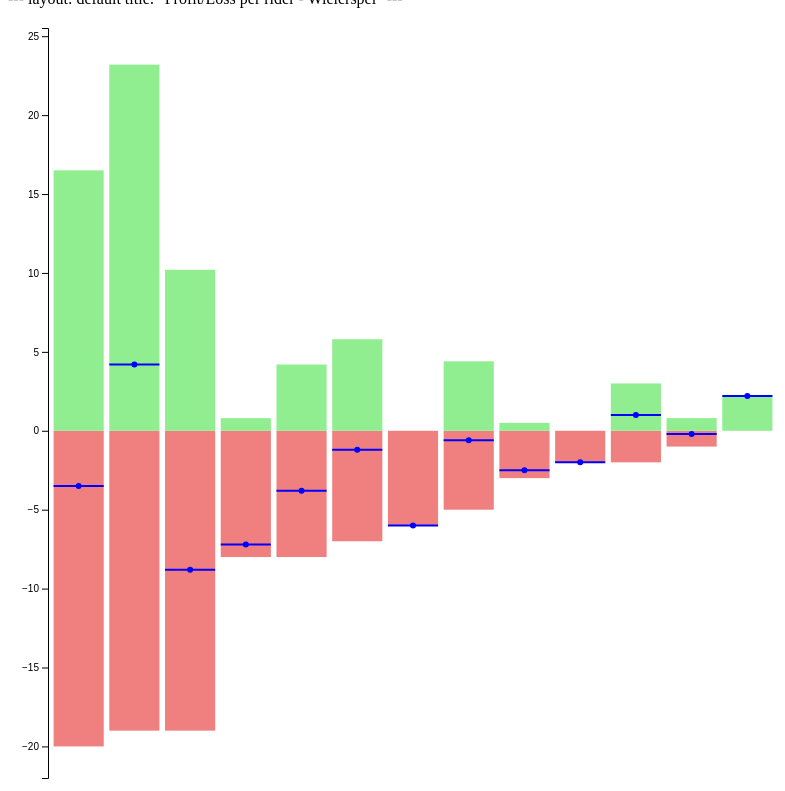
D3 v7 page, settled after 480 driven frames (8 s of simulated time); the page loaded 1 data file(s).


        // Set up the chart dimensions
        const margin = { top: 20, right: 30, bottom: 30, left: 40 };
        const width = 800 - margin.left - margin.right;
        const height = 800 - margin.top - margin.bottom; // Extend the height

        // Load the CSV data
        d3.csv('riders_with_points.csv')
            .then(data => {
                // Filter data for ploegleider "Wijnand"
                data = data.filter(d => d.ploegleider === 'Vel');

                // Convert "kosten" and "punten" to numbers
                data.forEach(d => {
                    d.kosten = -parseInt(d.kosten); // Convert "kosten" to negative integers
                    d.punten = parseFloat(d.punten); // Convert "punten" to float
                    d.profitLoss = d.kosten + d.punten; // Calculate profit/loss
                });

                // Calculate the adjusted y-axis domain
                const yMin = d3.min(data, d => Math.min(0, d.kosten, d.punten, d.profitLoss));
                const yMax = d3.max(data, d => Math.max(0, d.kosten, d.punten, d.profitLoss));
                const yDomain = [yMin + yMin * 0.1, yMax + yMax * 0.1];

                // Create an SVG element
                const svg = d3.select('#chart-container')
                    .append('svg')
                    .attr('width', width + margin.left + margin.right)
                    .attr('height', height + margin.top + margin.bottom)
                    .append('g')
                    .attr('transform', `translate(${margin.left},${margin.top + height / 2})`);

                // Define scales
                const xScale = d3.scaleBand()
                    .domain(data.map(d => d.renner))
                    .range([0, width])
                    .padding(0.1);

                const yScale = d3.scaleLinear()
                    .domain(yDomain) // Set y-axis domain with adjustment
                    .range([height / 2, -height / 2]); // Reverse the y-axis direction

                // Create kosten bars
                svg.selectAll('.kosten-bar')
                    .data(data)
                    .enter()
                    .append('rect')
                    .attr('class', 'kosten-bar bar')
                    .attr('x', d => xScale(d.renner))
                    .attr('y', d => Math.min(yScale(d.kosten), yScale(0))) // Start at the value of "kosten"
                    .attr('width', xScale.bandwidth())
                    .attr('height', d => Math.abs(yScale(d.kosten) - yScale(0))) // Range until y=0
                    .attr('fill', 'lightcoral')
                    .append('title')
                    .text(d => `${d.renner}\nKosten: ${-d.kosten}\nPunten: ${d.punten}\nProfit/Loss: ${d.profitLoss.toFixed(1)}\nPloegleider: ${d.ploegleider}`);

                // Create punten bars
                svg.selectAll('.punten-bar')
                    .data(data)
                    .enter()
                    .append('rect')
                    .attr('class', 'punten-bar bar')
                    .attr('x', d => xScale(d.renner))
                    .attr('y', d => Math.min(yScale(d.punten), yScale(0))) // Start at the value of "punten"
                    .attr('width', xScale.bandwidth())
                    .attr('height', d => Math.abs(yScale(d.punten) - yScale(0))) // Range until y=0
                    .attr('fill', 'lightgreen')
                    .append('title')
                    .text(d => `${d.renner}\nKosten: ${-d.kosten}\nPunten: ${d.punten}\nProfit/Loss: ${d.profitLoss.toFixed(1)}\nPloegleider: ${d.ploegleider}`);

                // Create profit/loss lines and dots
                svg.selectAll('.profit-loss-line')
                    .data(data)
                    .enter()
                    .append('line')
                    .attr('class', 'profit-loss-line')
                    .attr('x1', d => xScale(d.renner))
                    .attr('x2', d => xScale(d.renner) + xScale.bandwidth())
                    .attr('y1', d => yScale(d.profitLoss)) 
                    .attr('y2', d => yScale(d.profitLoss)) 
                    .style('stroke', 'blue');

                svg.selectAll('.profit-loss-dot')
                    .data(data)
                    .enter()
                    .append('circle')
                    .attr('class', 'profit-loss-dot')
                    .attr('cx', d => xScale(d.renner) + xScale.bandwidth() / 2)
                    .attr('cy', d => yScale(d.profitLoss))
                    .attr('r', 3)
                    .style('fill', 'blue')
                    .append('title')
                    .text(d => `${d.renner}\nKosten: ${-d.kosten}\nPunten: ${d.punten}\nProfit/Loss: ${d.profitLoss.toFixed(1)}\nPloegleider: ${d.ploegleider}`);

                // Add y-axis
                svg.append('g')
                    .attr('class', 'y-axis')
                    .call(d3.axisLeft(yScale));

                // Add x-axis with rotated rider names
                svg.append('g')
                    .attr('class', 'x-axis')
                    .attr('transform', `translate(0, ${yScale(yMin + yMin * 0.1)})`)
                    .call(d3.axisBottom(xScale))
                    .selectAll('text')
                    .style('text-anchor', 'start')
                    .attr('dx', '0.5em')
                    .attr('dy', '0.5em')
                    .attr('transform', 'rotate(30)');

                // Remove x-axis at the top
                svg.select('.x-axis').remove();
            })
            .catch(error => {
                console.error('Error loading data:', error);
            });
    

### data: riders_with_points.csv
renner_id, renner, rider, ploegleider, kosten, team, nationality, age, punten, JPP
24934, SIVAKOV Pavel, SIVAKOV Pavel, Albert, 7, UAD, FRA, 26, 2.5, 42
29359, MILAN Jonathan, MILAN Jonathan, Albert, 6, LTK, ITA, 23, 19.4, 67
19238, GROENEWEGEN Dylan, GROENEWEGEN Dylan, Albert, 6, JAY, NED, 30, 14.2, 120
17881, BILBAO LOPEZ DE ARMENTIA Pello, BILBAO LOPEZ DE ARMENTIA Pello, Albert, 6, TBV, ESP, 33, 5.3, 157
14319, LANDA MEANA Mikel, LANDA MEANA Mikel, Albert, 6, SOQ, ESP, 34, 11, 91
31264, VAUQUELIN Kevin, VAUQUELIN Kevin, Albert, 5, ARK, FRA, 22, 6.6, 55
31567, JOHANNESSEN Tobias Halland, JOHANNESSEN Tobias Halland, Albert, 5, UXT, NOR, 24, 1.1, 73
20798, SCHACHMANN Maximilian, SCHACHMANN Maximilian, Albert, 4, BOH, GER, 29, 0, 38
28446, WRIGHT Fred, WRIGHT Fred, Albert, 4, TBV, GBR, 24, 0.1, 0
29787, PLAPP Lucas, PLAPP Lucas, Albert, 4, JAY, AUS, 23, 0.1, 16
30630, TULETT Ben, TULETT Ben, Albert, 4, TJV, GBR, 22, 0, 0
23517, WELSFORD Samuel, WELSFORD Samuel, Albert, 4, DSM, AUS, 27, 3.3, 14
29187, WAERENSKJOLD Soren, WAERENSKJOLD Soren, Albert, 4, UXT, NOR, 23, 9.2, 119
28127, VERMEERSCH Florian, VERMEERSCH Florian, Albert, 4, LTD, BEL, 24, 0, 0
26378, SOSA CUERVO Ivan Ramiro, SOSA CUERVO Ivan Ramiro, Albert, 3, MOV, COL, 26, 0, 10
19903, SENECHAL Florian, SENECHAL Florian, Albert, 3, ARK, FRA, 30, 0, 0
30035, VERNON Ethan, VERNON Ethan, Albert, 3, IPT, GBR, 23, 1.2, 0
29214, SCHMID Mauro, SCHMID Mauro, Albert, 3, JAY, SUI, 24, 3, 20
31550, STAUNE-MITTET Johannes, STAUNE-MITTET Johannes, Albert, 2, TJV, NOR, 21, 0, 0
31724, ONLEY Oscar, ONLEY Oscar, Albert, 2, DSM, GBR, 21, 3.0, 100
32720, VADER Milan, VADER Milan, Albert, 2, TJV, NED, 27, 0, 0
25335, STORER Michael, STORER Michael, Albert, 2, FDJ, AUS, 26, 2.3, 70
32225, VAN EETVELT Lennert, VAN EETVELT Lennert, Albert, 2, LTD, BEL, 22, 8.5, 103
28521, VAN GILS Maxim, VAN GILS Maxim, Albert, 2, LTD, BEL, 24, 12.4, 232
19242, VAN POPPEL Danny, VAN POPPEL Danny, Albert, 2, BOH, NED, 30, 2, 76
33567, SEGAERT Alec, SEGAERT Alec, Albert, 1, LTD, BEL, 20, 6.0, 49
15171, KELDERMAN Wilco, KELDERMAN Wilco, Albert, 1, TJV, NED, 32, 1, 61
20777, GAVIRIA RENDON Fernando, GAVIRIA RENDON Fernando, Albert, 1, MOV, COL, 29, 0.2, 0
32809, POOLE Max, POOLE Max, Albert, 1, DSM, GBR, 20, 5.3, 99
19165, TEUNISSEN Mike, TEUNISSEN Mike, Albert, 1, ICW, NED, 31, 0.3, 62
25740, VINGEGAARD RASMUSSEN Jonas, VINGEGAARD RASMUSSEN Jonas, Arjan, 63, TJV, DEN, 27, 42.6, 135
24926, BERNAL GOMEZ Egan Arley, BERNAL GOMEZ Egan Arley, Arjan, 16, IGD, COL, 26, 2.6, 92
25653, KUSS Sepp, KUSS Sepp, Arjan, 10, TJV, USA, 29, 5.3, 62
3891, THOMAS Geraint, THOMAS Geraint, Arjan, 5, IGD, GBR, 37, 7, 25
27923, TURNER Ben, TURNER Ben, Arjan, 2, IGD, GBR, 24, 0, 14
13272, PUCCIO Salvatore, PUCCIO Salvatore, Arjan, 1, IGD, ITA, 34, 0, 0
26437, SWIFT Connor, SWIFT Connor, Arjan, 1, IGD, GBR, 28, 0, 20
13240, VIVIANI Elia, VIVIANI Elia, Arjan, 1, IGD, ITA, 34, 0.3, 0
9811, CASTROVIEJO NICOLAS Jonathan, CASTROVIEJO NICOLAS Jonathan, Arjan, 1, IGD, ESP, 36, 0, 0
26283, RIVERA VARGAS Brandon Smith, RIVERA VARGAS Brandon Smith, Arjan, 0, IGD, COL, 31, 0.5, 36
20730, VAN AERT Wout, VAN AERT Wout, Bram, 49, TJV, BEL, 29, 18.5, 165
26509, HIRSCHI Marc, HIRSCHI Marc, Bram, 14, UAD, SUI, 25, 43.2, 445
22794, MAS NICOLAU Enric, MAS NICOLAU Enric, Bram, 13, MOV, ESP, 28, 9.3, 115
27025, HAYTER Ethan, HAYTER Ethan, Bram, 9, IGD, GBR, 25, 5, 64
24189, COSNEFROY Benoit, COSNEFROY Benoit, Bram, 8, A2R, FRA, 28, 16.0, 195
13362, BENNETT Sam, BENNETT Sam, Bram, 3, A2R, IRL, 33, 5.2, 50
35802, AUGUST Andrew, AUGUST Andrew, Bram, 1, IGD, USA, 18, 0, 0
31511, RAFFERTY Darren, RAFFERTY Darren, Bram, 1, EFE, IRL, 20, 1.0, 16
31833, LAMPERTI Luke, LAMPERTI Luke, Bram, 1, SOQ, USA, 21, 0.6, 44
30666, SIMMONS Quinn, SIMMONS Quinn, Bram, 1, LTK, USA, 22, 0.4, 10
31678, ROMO OLIVER Javier, ROMO OLIVER Javier, Bram, 0, MOV, ESP, 24, 0, 30
20719, ROGLIC Primoz, ROGLIC Primoz, Frank, 43, BOH, SLO, 34, 44.2, 108
31654, AYUSO PESQUERA Juan, AYUSO PESQUERA Juan, Frank, 25, UAD, ESP, 21, 20.0, 231
17988, MERLIER Tim, MERLIER Tim, Frank, 12, SOQ, BEL, 31, 28.7, 213
30595, LAZKANO LOPEZ Oier, LAZKANO LOPEZ Oier, Frank, 6, MOV, ESP, 24, 4.5, 70
27024, RUBIO REYES Einer Augusto, RUBIO REYES Einer Augusto, Frank, 5, MOV, COL, 25, 3, 24
26420, KRON Andreas Lorentz, KRON Andreas Lorentz, Frank, 4, LTD, DEN, 25, 0, 0
31449, GLOAG Thomas, GLOAG Thomas, Frank, 2, TJV, GBR, 22, 0.2, 0
18608, BYSTROM Sven Erik, BYSTROM Sven Erik, Frank, 1, FDJ, NOR, 31, 0, 0
22703, PETERS Nans, PETERS Nans, Frank, 1, A2R, FRA, 29, 0, 0
... 181 more rows